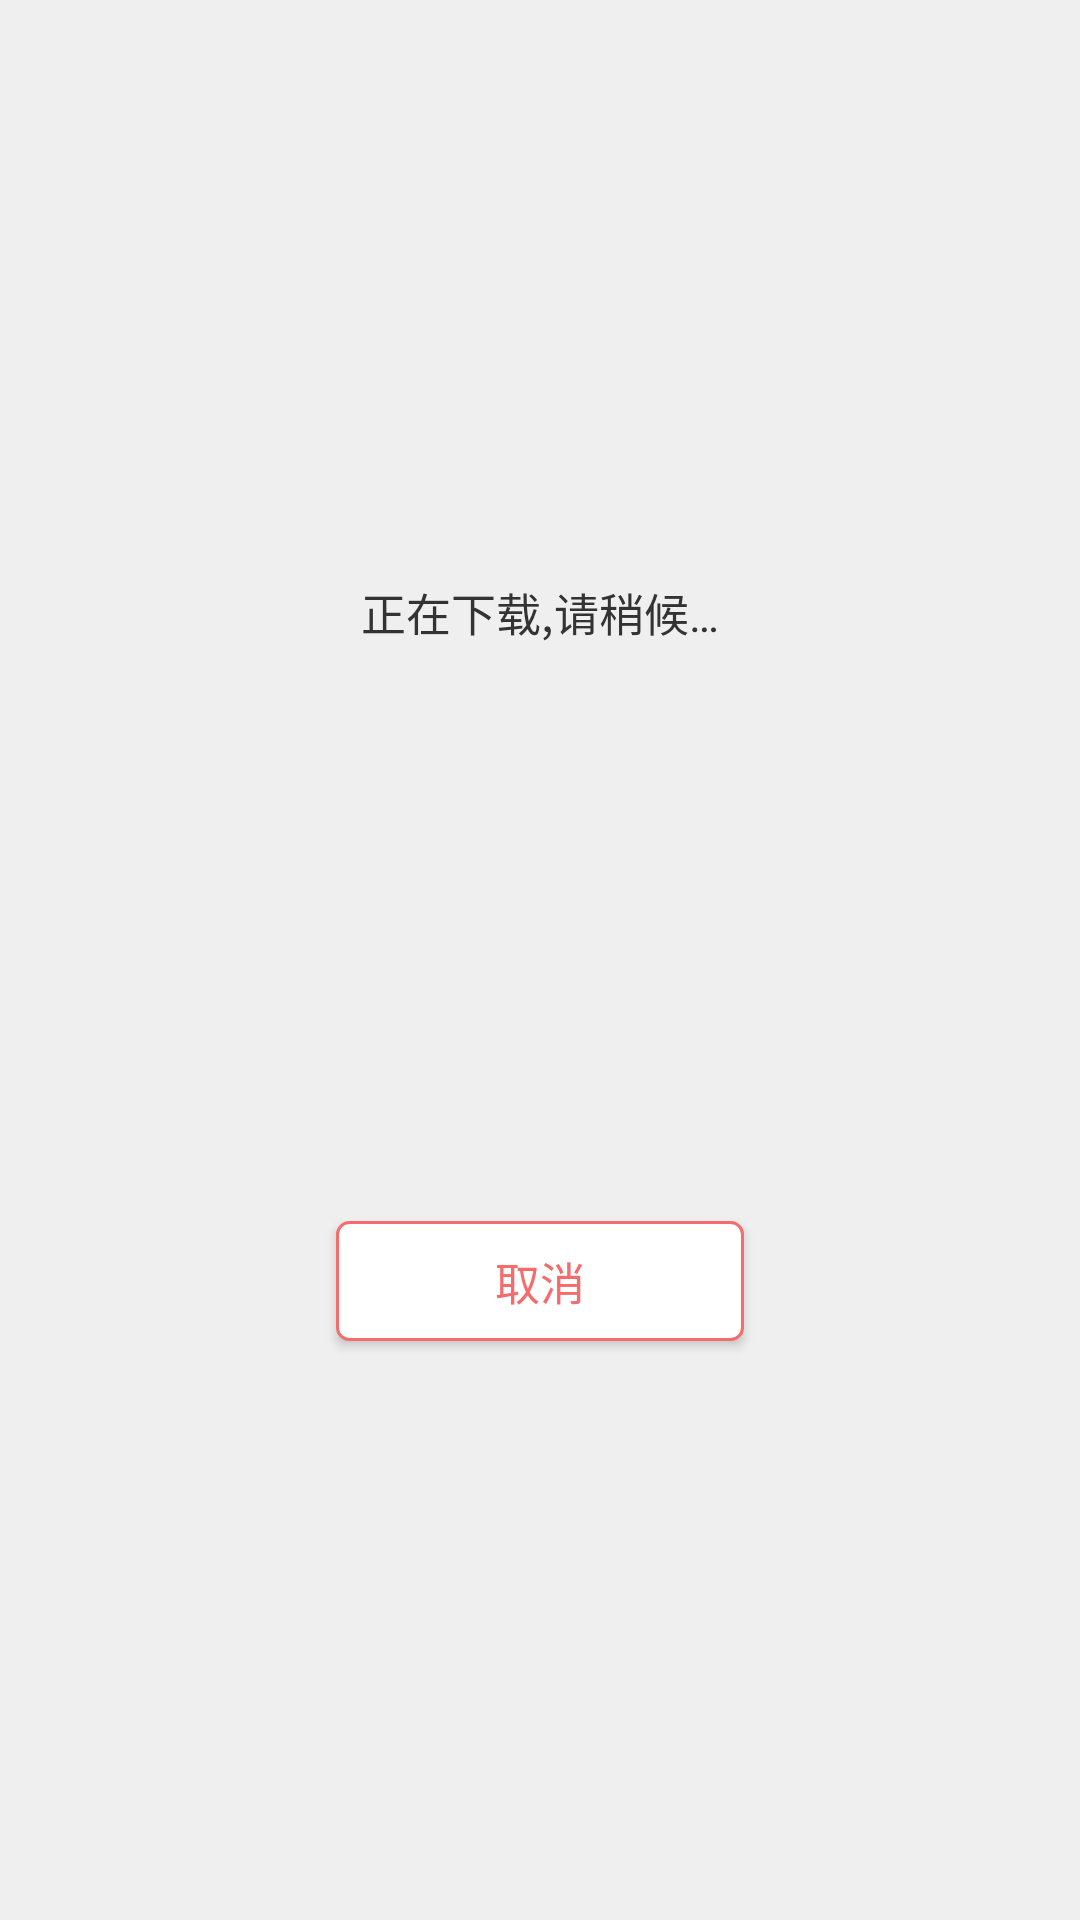

Write the Android layout XML for this screen, with the resource values it uses.
<!-- AndroidManifest.xml: application theme AppTheme -->
<!-- res/layout/activity_download.xml -->
<?xml version="1.0" encoding="utf-8"?>
<LinearLayout xmlns:android="http://schemas.android.com/apk/res/android"
    android:layout_width="match_parent"
    android:layout_height="match_parent"
    android:background="#efefef"
    android:gravity="center_vertical"
    android:orientation="vertical"
    android:paddingLeft="16dp"
    android:paddingRight="16dp">

    <TextView
        android:id="@+id/tv_download_status"
        style="@style/CommonTextViewImportant"
        android:layout_gravity="center_horizontal"
        android:text="@string/download_ing"
        android:textSize="15sp" />

    <TextView
        android:id="@+id/tv_download_file_name"
        style="@style/CommonTextViewImportant"
        android:layout_marginTop="32dp"
        android:textSize="15sp" />

    
    <TextView
        android:id="@+id/tv_file_total_size"
        style="@style/CommonTextViewImportant"
        android:layout_marginTop="16dp"
        android:text="" />

    
    <TextView
        android:id="@+id/tv_downloading_size"
        style="@style/CommonTextViewImportant"
        android:layout_marginTop="16dp"
        />

    <LinearLayout
        android:id="@+id/ll_downloading_progress"
        android:layout_width="match_parent"
        android:layout_height="wrap_content"
        android:layout_marginTop="16dp"
        android:gravity="center_vertical"
        android:orientation="horizontal"
        android:visibility="visible">

        <ProgressBar
            android:id="@+id/pb_downloading"
            style="?android:attr/progressBarStyleHorizontal"
            android:layout_width="0dp"
            android:layout_height="5dp"
            android:layout_marginRight="5dp"
            android:layout_weight="1"
            android:indeterminateDrawable="@android:drawable/progress_indeterminate_horizontal"
            android:max="100"
            android:progressDrawable="@drawable/progress_bar_download"
            android:visibility="visible" />

        <TextView
            android:id="@+id/tv_download_progress"
            android:layout_width="wrap_content"
            android:layout_height="wrap_content"
            android:textColor="#ea5505"
            android:textSize="14sp" />
    </LinearLayout>

    <Button
        android:id="@+id/btn_download_cancel"
        style="@style/CommonButtonStrokeRed"
        android:layout_width="136dp"
        android:layout_height="40dp"
        android:layout_gravity="center_horizontal"
        android:layout_marginTop="32dp"
        android:text="取消"
        android:textSize="15sp" />

    <LinearLayout
        android:id="@+id/ll_btn_download_fail"
        android:layout_width="match_parent"
        android:layout_height="wrap_content"
        android:layout_gravity="center_horizontal"
        android:layout_marginTop="32dp"
        android:gravity="center"
        android:orientation="horizontal"
        android:visibility="gone">

        <Button
            android:id="@+id/btn_download_retry"
            style="@style/CommonButton"
            android:layout_width="136dp"
            android:layout_height="40dp"
            android:gravity="center"
            android:text="@string/pdf_download_retry"
            android:textSize="15sp" />

        <Button
            android:id="@+id/btn_download_quit"
            style="@style/CommonButtonStrokeRed"
            android:layout_width="136dp"
            android:layout_height="40dp"
            android:layout_marginLeft="16dp"
            android:gravity="center"
            android:text="@string/pdf_download_quit"
            android:textSize="15sp" />
    </LinearLayout>

</LinearLayout>
<!-- resources referenced by this layout -->
<resources>
  <string name="download_ing">正在下载,请稍候…</string>
  <string name="pdf_download_quit">退出</string>
  <string name="pdf_download_retry">重试</string>
  <style name="CommonButton">
          <item name="android:layout_width">match_parent</item>
          <item name="android:layout_height">40dp</item>
          <item name="android:background">@drawable/common_btn_bg_selector</item>
          <item name="android:textSize">17sp</item>
          <item name="android:gravity">center</item>
          <item name="android:textColor">@android:color/white</item>
      </style>
  <style name="CommonButtonStrokeRed" parent="CommonButton">
          <item name="android:background">@drawable/common_shape_stroke_btn_red_bg_normal</item>
          <item name="android:textColor">#f66b6b</item>
      </style>
  <style name="CommonTextViewImportant" parent="CommonTextViewPrimary">
          <item name="android:textSize">15sp</item>
      </style>
  <style name="AppTheme" parent="Theme.AppCompat.Light.DarkActionBar">
          
          <item name="colorPrimary">@color/colorPrimary</item>
          <item name="colorPrimaryDark">@color/colorPrimaryDark</item>
          <item name="colorAccent">@color/colorAccent</item>
      </style>
  <!-- drawable common_btn_bg_selector (drawable) -->
  <?xml version="1.0" encoding="utf-8"?>
  <selector xmlns:android="http://schemas.android.com/apk/res/android">
  
      <item android:state_pressed="true" android:drawable="@drawable/common_shape_btn_bg_pressed"/>
      <item android:state_enabled="false" android:drawable="@drawable/common_shape_btn_bg_disable"/>
      <item android:drawable="@drawable/common_shape_btn_bg_normal"/>
  </selector>
  <!-- drawable common_shape_stroke_btn_red_bg_normal (drawable) -->
  <?xml version="1.0" encoding="utf-8"?>
  <shape xmlns:android="http://schemas.android.com/apk/res/android"
      android:shape="rectangle">
  
      <solid android:color="@android:color/white" />
  
      <stroke
          android:width="1dp"
          android:color="#f66b6b" />
  
      <corners android:radius="4dp" />
  
  </shape>
  <style name="CommonTextViewPrimary">
          <item name="android:layout_width">wrap_content</item>
          <item name="android:layout_height">wrap_content</item>
          <item name="android:textColor">@drawable/common_text_primary_selector</item>
          <item name="android:textSize">14sp</item>
      </style>
  <!-- drawable common_shape_btn_bg_pressed (drawable) -->
  <?xml version="1.0" encoding="utf-8"?>
  <shape xmlns:android="http://schemas.android.com/apk/res/android"
      android:shape="rectangle">
  
      <corners
          android:radius="4dp"/>
  
      <solid
          android:color="#e06363"/>
  
  </shape>
  <!-- drawable common_shape_btn_bg_normal (drawable) -->
  <?xml version="1.0" encoding="utf-8"?>
  <shape xmlns:android="http://schemas.android.com/apk/res/android"
      android:shape="rectangle">
  
      <corners
          android:radius="4dp"/>
  
      <solid
          android:color="#f66b6b"/>
  
  </shape>
  <!-- drawable common_text_primary_selector (drawable) -->
  <?xml version="1.0" encoding="utf-8"?>
  <selector xmlns:android="http://schemas.android.com/apk/res/android">
  
      <item android:color="#999999" android:state_enabled="false" />
      <item android:color="#333333" />
  </selector>
  <!-- not gathered from this repository: default colours our renderer supplied (Android Studio template values) -->
  <color name="colorPrimary">#FF6200EE</color>
  <color name="colorPrimaryDark">#FF3700B3</color>
  <color name="colorAccent">#FF03DAC5</color>
</resources>
